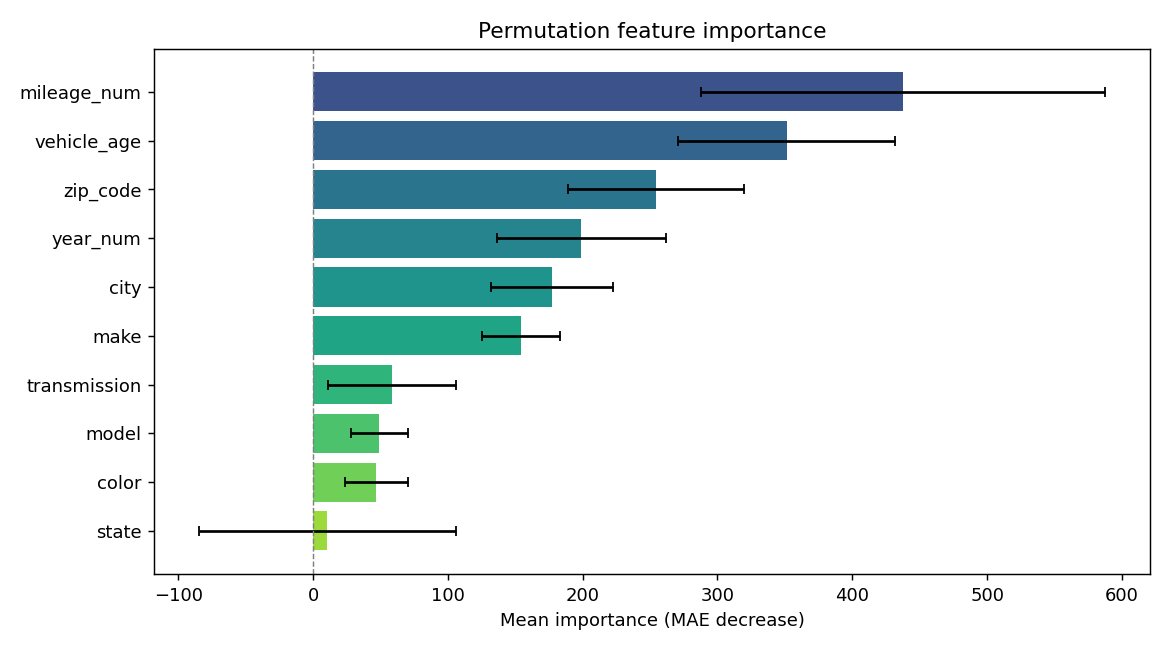

Source data for this figure (header and first rows):
feature, importance, std
mileage_num, 437.7, 149.9
vehicle_age, 351.2, 80.55
zip_code, 254.5, 65.16
year_num, 199, 62.7
city, 177.2, 45.08
make, 154.6, 28.93
transmission, 58.39, 47.35
model, 49.1, 21.08
color, 47.02, 23.38
state, 10.69, 95.02
